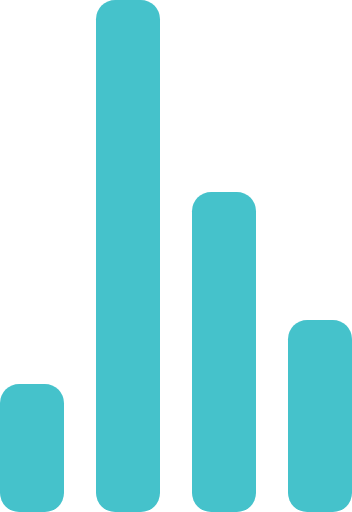
t = 0.00 s
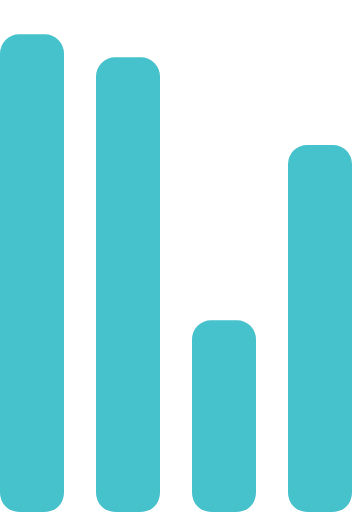
t = 0.72 s
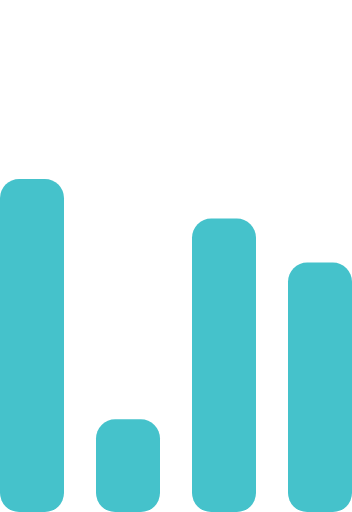
t = 1.43 s
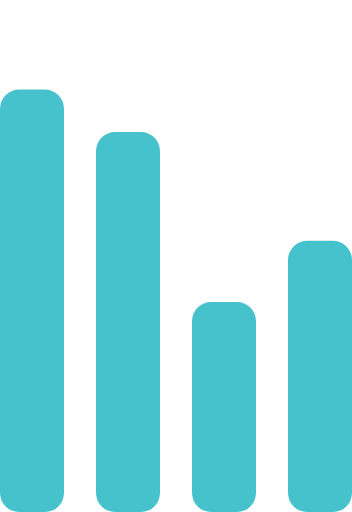
t = 2.15 s
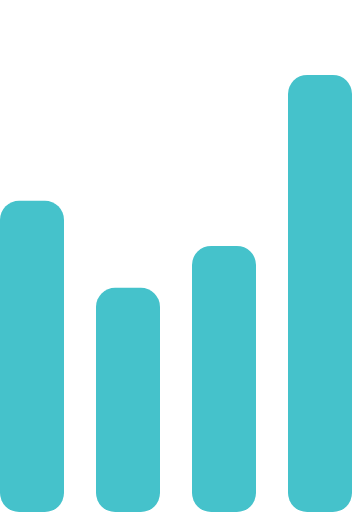
t = 2.87 s
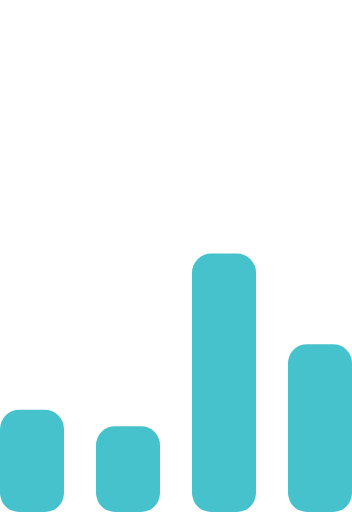
t = 3.58 s

The animated SVG that drew these frames (rendered in a browser with its animation timeline set to each time). Animation: 4 SMIL elements (animate=4); one cycle of 4.30 s, repeats indefinitely.

<!-- By Sam Herbert (@sherb), for everyone. More @ http://goo.gl/7AJzbL -->
<svg width="55" height="40" viewBox="0 0 55 80" xmlns="http://www.w3.org/2000/svg" fill="#45c2cb">
    <g transform="matrix(1 0 0 -1 0 80)">
        <rect width="10" height="20" rx="3">
            <animate attributeName="height"
                 begin="0s" dur="4.3s"
                 values="20;45;57;80;64;32;66;45;64;23;66;13;64;56;34;34;2;23;76;79;20" calcMode="linear"
                 repeatCount="indefinite" />
        </rect>
        <rect x="15" width="10" height="80" rx="3">
            <animate attributeName="height"
                 begin="0s" dur="2s"
                 values="80;55;33;5;75;23;73;33;12;14;60;80" calcMode="linear"
                 repeatCount="indefinite" />
        </rect>
        <rect x="30" width="10" height="50" rx="3">
            <animate attributeName="height"
                 begin="0s" dur="1.4s"
                 values="50;34;78;23;56;23;34;76;80;54;21;50" calcMode="linear"
                 repeatCount="indefinite" />
        </rect>
        <rect x="45" width="10" height="30" rx="3">
            <animate attributeName="height"
                 begin="0s" dur="2s"
                 values="30;45;13;80;56;72;45;76;34;23;67;30" calcMode="linear"
                 repeatCount="indefinite" />
        </rect>
    </g>
</svg>